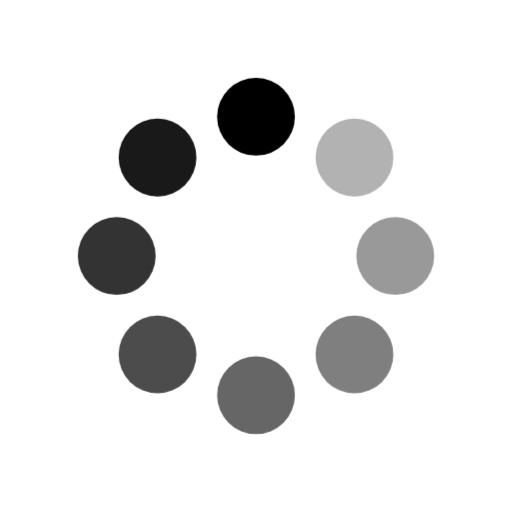
t = 0.00 s
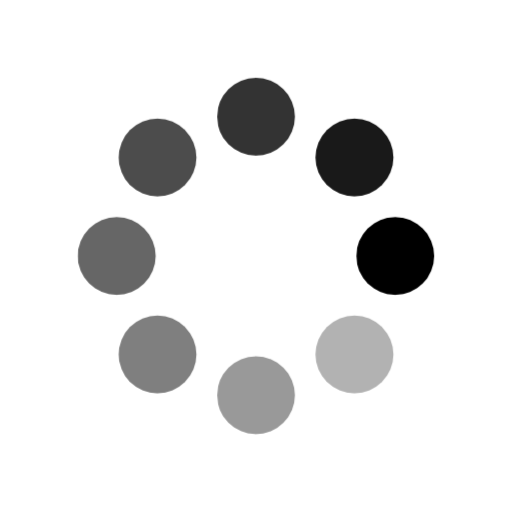
t = 0.20 s
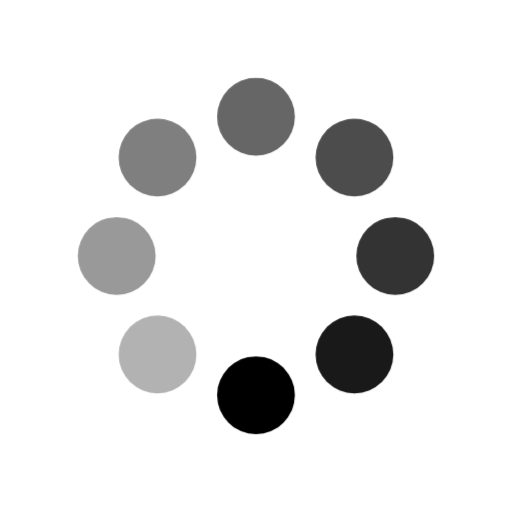
t = 0.40 s
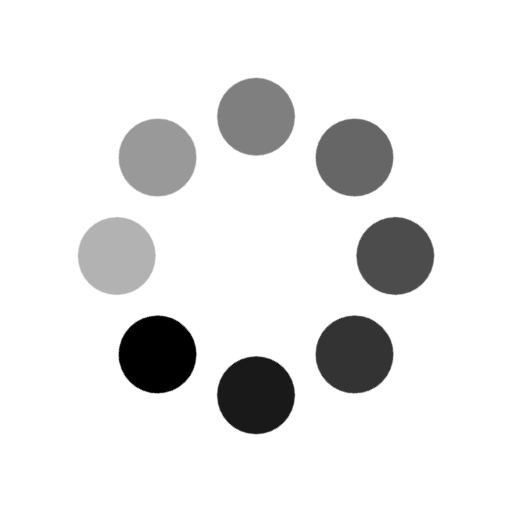
t = 0.60 s

The animated SVG that drew these frames (rendered in a browser with its animation timeline set to each time). Animation: 1 CSS @keyframes rule; one cycle of 0.80 s, repeats indefinitely.

<?xml version="1.0" encoding="utf-8"?>
<!-- Generator: Adobe Illustrator 16.2.0, SVG Export Plug-In . SVG Version: 6.00 Build 0)  -->
<!DOCTYPE svg PUBLIC "-//W3C//DTD SVG 1.1//EN" "http://www.w3.org/Graphics/SVG/1.1/DTD/svg11.dtd">
<svg version="1.1" xmlns="http://www.w3.org/2000/svg" xmlns:xlink="http://www.w3.org/1999/xlink" x="0px" y="0px" viewBox="0 0 100 100" enable-background="new 0 0 100 100" xml:space="preserve">
	<style type="text/css">
		 <![CDATA[
		@keyframes loading {
			0% { transform:rotate(0deg); }
			100% { transform:rotate(360deg); }
		}
		.loading-8circle { animation:loading 0.8s steps(8) infinite; transform-origin:50% 50%; }
		]]>
	</style>
	<g class="loading-8circle">
		<circle cx="50" cy="22.801" r="7.599" opacity="1"></circle>
		<circle cx="30.768" cy="30.768" r="7.599" opacity="0.9"></circle>
		<circle cx="22.801" cy="50" r="7.599" opacity="0.8"></circle>
		<circle cx="30.768" cy="69.232" r="7.599" opacity="0.7"></circle>
		<circle cx="50" cy="77.199" r="7.599" opacity="0.6"></circle>
		<circle cx="69.232" cy="69.232" r="7.599" opacity="0.5"></circle>
		<circle cx="77.199" cy="50" r="7.599" opacity="0.4"></circle>
		<circle cx="69.232" cy="30.767" r="7.599" opacity="0.3"></circle>
	</g>
	
</svg>
